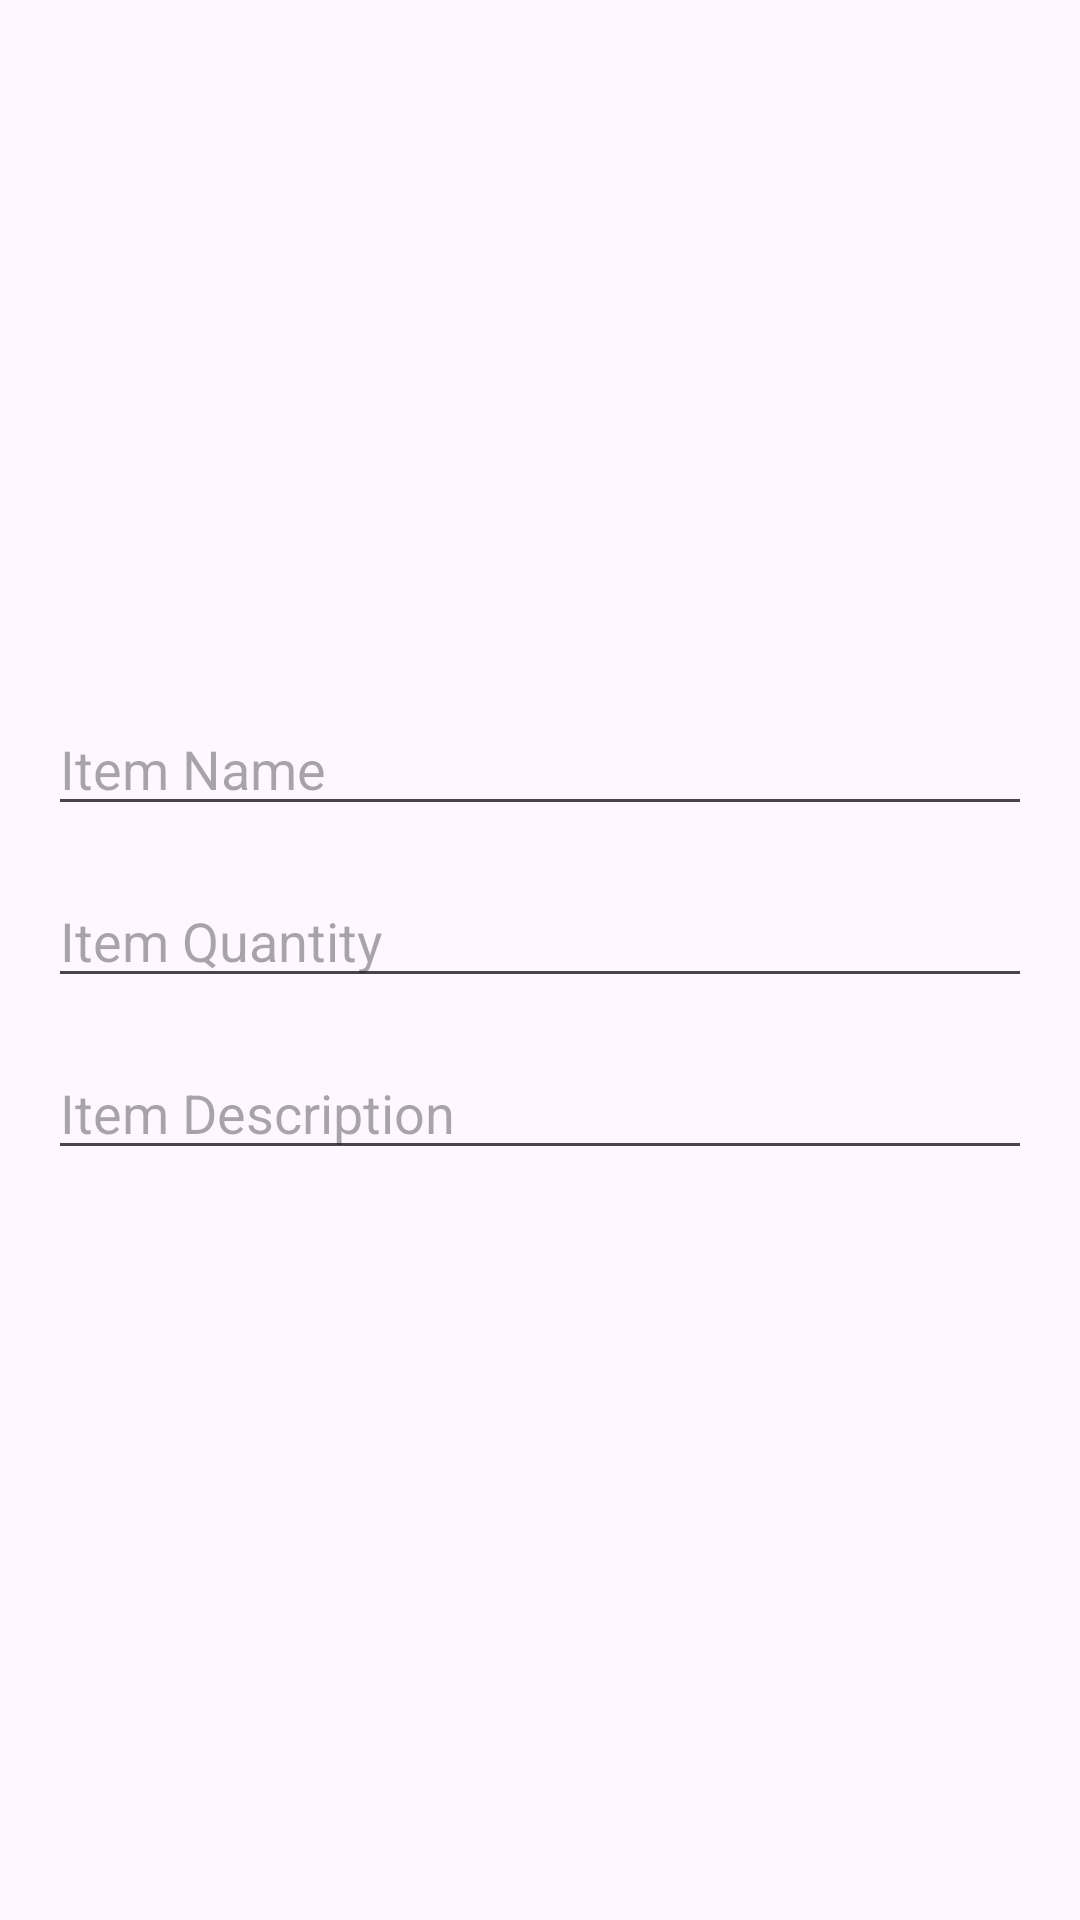

Android layout source for this screen:
<!-- AndroidManifest.xml: application theme Theme.Baxendale_Cole_Project_Two -->
<!-- res/layout/add_item_dialog.xml -->
<?xml version="1.0" encoding="utf-8"?>
<LinearLayout xmlns:android="http://schemas.android.com/apk/res/android"
    android:layout_width="match_parent"
    android:layout_height="wrap_content"
    android:orientation="vertical"
    android:padding="16dp"
    android:gravity="center">

    <EditText
        android:id="@+id/editItemName"
        android:layout_width="match_parent"
        android:layout_height="wrap_content"
        android:hint="Item Name"
        android:layout_marginBottom="16dp" />

    <EditText
        android:id="@+id/editItemQuantity"
        android:layout_width="match_parent"
        android:layout_height="wrap_content"
        android:hint="Item Quantity"
        android:inputType="number"
        android:layout_marginBottom="16dp" />

    <EditText
        android:id="@+id/editItemDescription"
        android:layout_width="match_parent"
        android:layout_height="wrap_content"
        android:hint="Item Description"
        android:layout_marginBottom="16dp" />

</LinearLayout>
<!-- resources referenced by this layout -->
<resources>
  <style name="Theme.Baxendale_Cole_Project_Two" parent="Base.Theme.Baxendale_Cole_Project_Two" />
  <style name="Base.Theme.Baxendale_Cole_Project_Two" parent="Theme.Material3.DayNight.NoActionBar">
          
          
      </style>
</resources>
